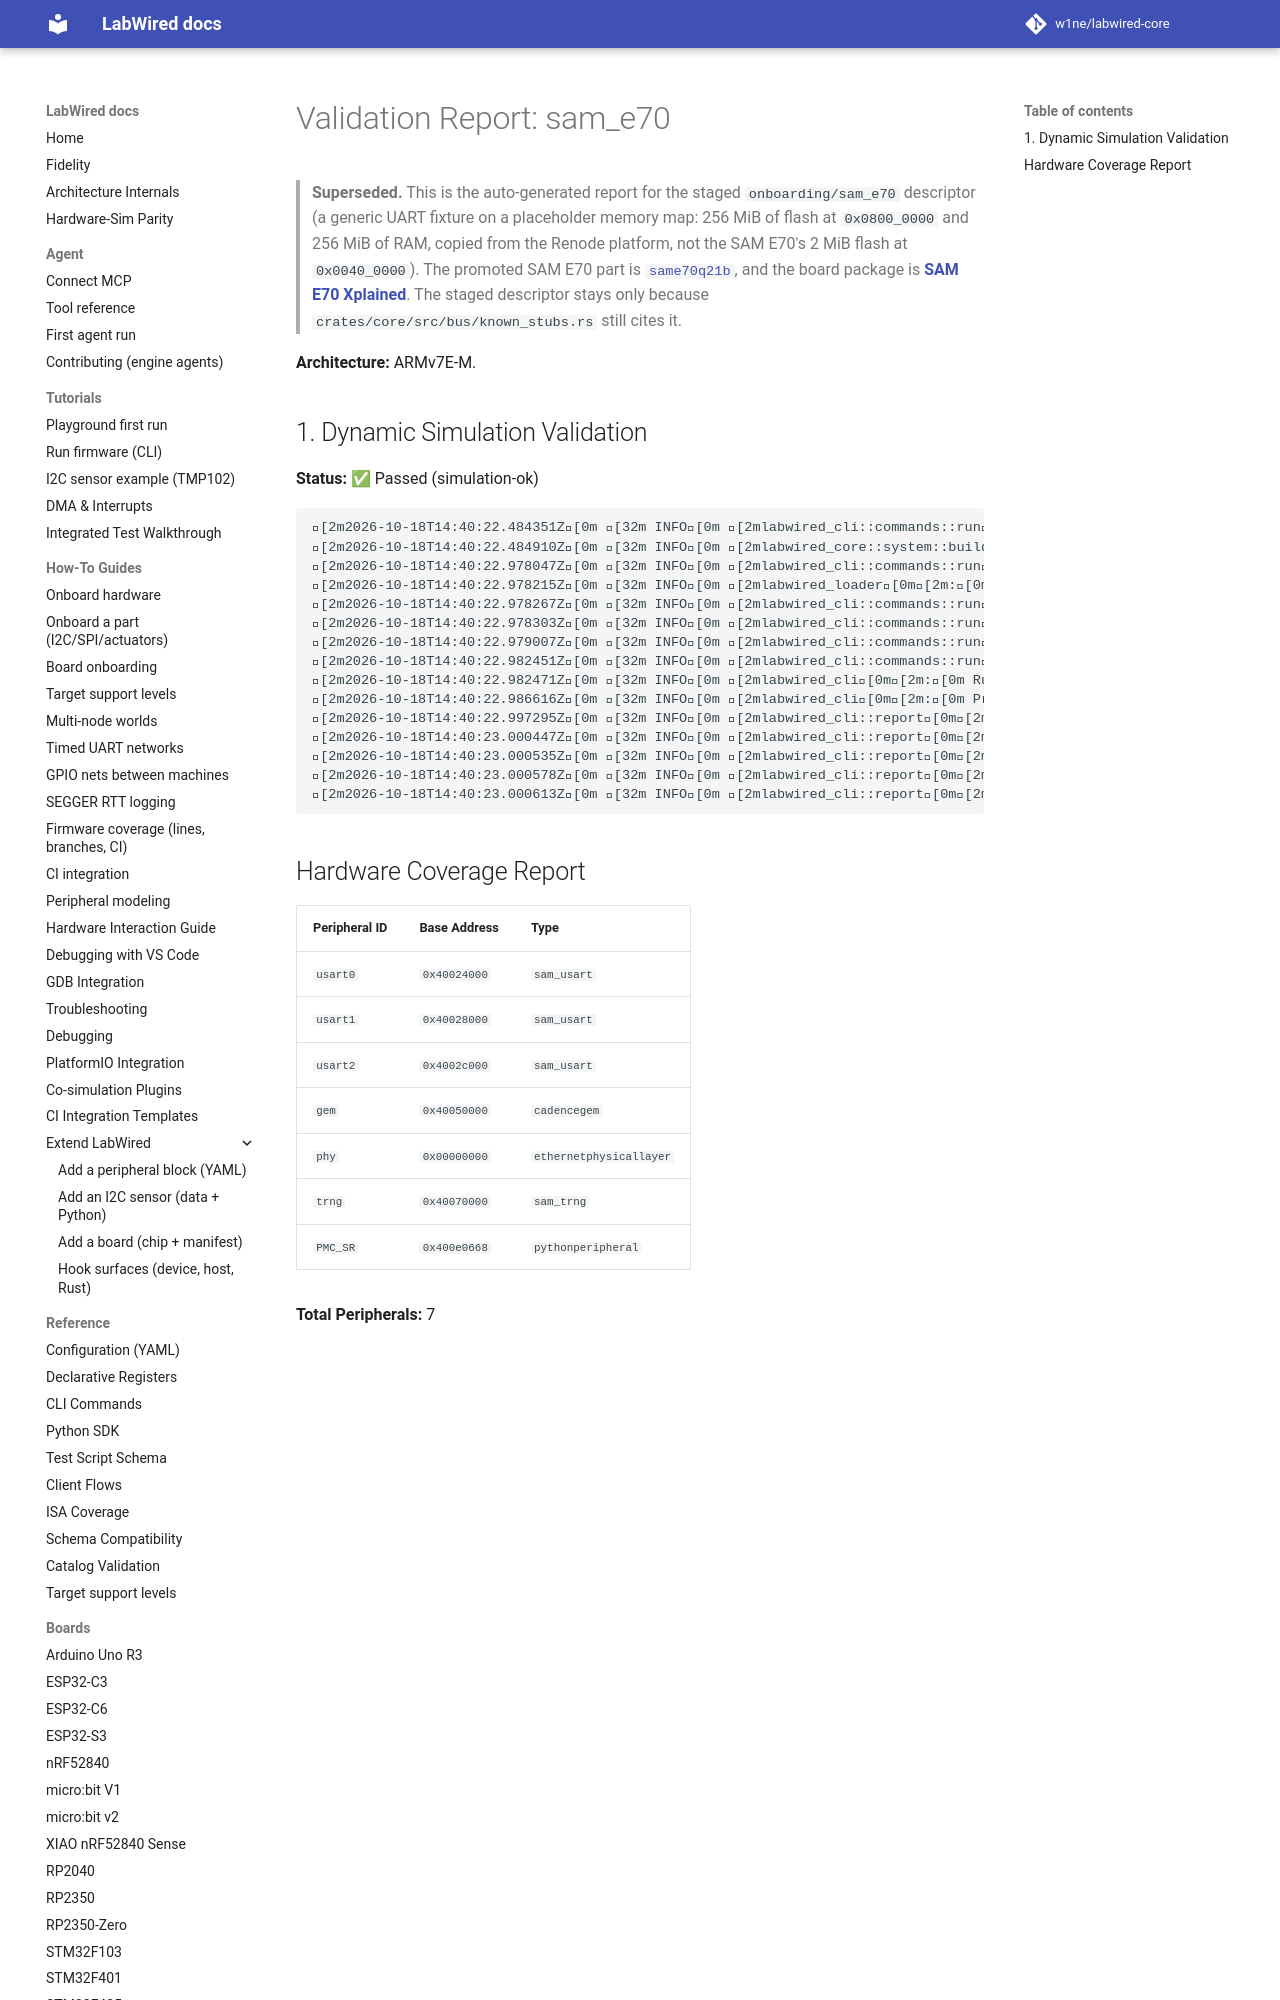

repository: MbedLabs/labwired-core · page: boards/sam_e70/index.html · generator: mkdocs

# Validation Report: sam_e70

**Architecture:** ARMv7E-M.

## 1. Dynamic Simulation Validation
**Status:** ✅ Passed (simulation-ok)

```text
[2m2026-10-18T14:40:22.484351Z[0m [32m INFO[0m [2mlabwired_cli::commands::run[0m[2m:[0m Starting LabWired Simulator
[2m2026-10-18T14:40:22.484910Z[0m [32m INFO[0m [2mlabwired_core::system::builder[0m[2m:[0m Loading chip descriptor: ../../chips/onboarding/sam_e70.yaml
[2m2026-10-18T14:40:22.978047Z[0m [32m INFO[0m [2mlabwired_cli::commands::run[0m[2m:[0m Loading firmware: "/home/andrii/Projects/labwired-renode/core/tests/fixtures/uart-ok-thumbv7m.elf"
[2m2026-10-18T14:40:22.978215Z[0m [32m INFO[0m [2mlabwired_loader[0m[2m:[0m ELF Entry Point: 0x401
[2m2026-10-18T14:40:22.978267Z[0m [32m INFO[0m [2mlabwired_cli::commands::run[0m[2m:[0m Firmware Loaded Successfully!
[2m2026-10-18T14:40:22.978303Z[0m [32m INFO[0m [2mlabwired_cli::commands::run[0m[2m:[0m Entry Point: 0x401
[2m2026-10-18T14:40:22.979007Z[0m [32m INFO[0m [2mlabwired_cli::commands::run[0m[2m:[0m Starting Simulation (ARM Cortex-M).
